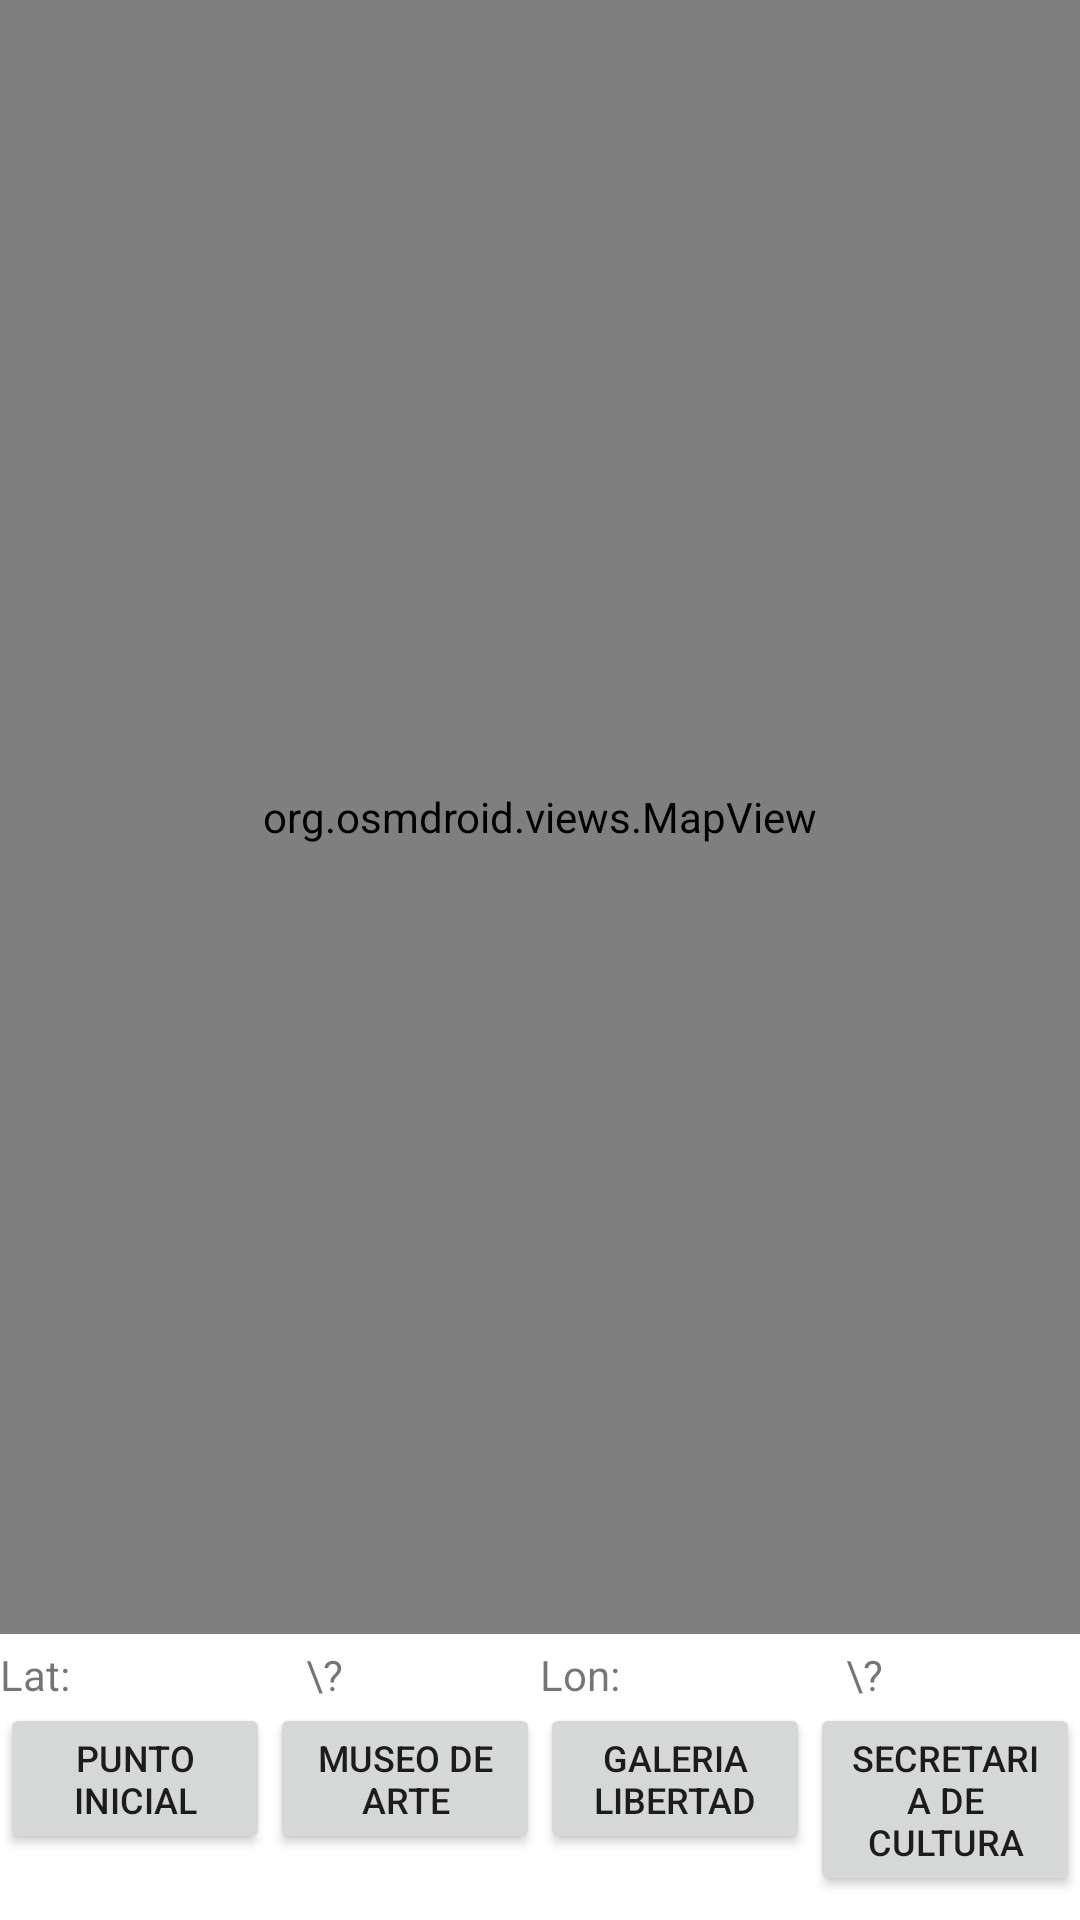

Android layout source for this screen:
<!-- AndroidManifest.xml: application theme Theme.Qulturapp -->
<!-- res/layout/activity_map.xml -->
<?xml version="1.0" encoding="utf-8"?>
<androidx.constraintlayout.widget.ConstraintLayout xmlns:android="http://schemas.android.com/apk/res/android"
    xmlns:app="http://schemas.android.com/apk/res-auto"
    xmlns:tools="http://schemas.android.com/tools"
    android:layout_width="match_parent"
    android:layout_height="match_parent"
    tools:context=".view.mapas.ActivityMap">

    <org.osmdroid.views.MapView
        android:id="@+id/map"
        tilesource="Mapnik"
        android:layout_width="fill_parent"
        android:layout_height="0dp"
        android:layout_marginBottom="4dp"
        app:layout_constraintBottom_toTopOf="@+id/linearLayout"
        app:layout_constraintEnd_toEndOf="parent"
        app:layout_constraintStart_toStartOf="parent"
        app:layout_constraintTop_toTopOf="parent"></org.osmdroid.views.MapView>

    <LinearLayout
        android:id="@+id/linearLayout"
        android:layout_width="0dp"
        android:layout_height="wrap_content"
        android:layout_marginBottom="8dp"
        android:orientation="vertical"
        app:layout_constraintBottom_toBottomOf="parent"
        app:layout_constraintEnd_toEndOf="parent"
        app:layout_constraintStart_toStartOf="parent">

        <LinearLayout
            android:layout_width="match_parent"
            android:layout_height="wrap_content">

            <TextView
                android:layout_width="0dp"
                android:layout_height="wrap_content"
                android:layout_weight="1"
                android:text="Lat:" />

            <TextView
                android:id="@+id/tvLat"
                android:layout_width="0dp"
                android:layout_height="wrap_content"
                android:layout_weight="4"
                android:text="\?"
                android:textAlignment="center" />

            <TextView
                android:layout_width="0dp"
                android:layout_height="wrap_content"
                android:layout_weight="1"
                android:text="Lon:" />

            <TextView
                android:id="@+id/tvLon"
                android:layout_width="0dp"
                android:layout_height="wrap_content"
                android:layout_weight="4"
                android:text="\?"
                android:textAlignment="center" />
        </LinearLayout>

        <LinearLayout
            android:layout_width="match_parent"
            android:layout_height="wrap_content">

            <Button
                android:layout_width="0dp"
                android:layout_height="wrap_content"
                android:layout_weight="1"
                android:textSize="12sp"
                android:onClick="onClickDraw1"
                android:text="Punto Inicial"
                android:contentDescription="Ver Punto Inicial"/>

            <Button
                android:layout_width="0dp"
                android:layout_height="wrap_content"
                android:layout_weight="1"
                android:textSize="12sp"
                android:onClick="onClickDraw2"
                android:text="Museo de Arte"
                android:contentDescription="Ver Museo de Arte"/>

            <Button
                android:layout_width="0dp"
                android:layout_height="wrap_content"
                android:layout_weight="1"
                android:textSize="12sp"
                android:onClick="onClickDraw3"
                android:text="Galeria Libertad"
                android:contentDescription="Ver Galeria Libertad"/>

            <Button
                android:layout_width="0dp"
                android:layout_height="wrap_content"
                android:layout_weight="1"
                android:textSize="12sp"
                android:onClick="onClickDraw4"
                android:text="Secretaria de Cultura"
                android:contentDescription="Ver Secretaria de Cultura"/>

        </LinearLayout>

    </LinearLayout>


</androidx.constraintlayout.widget.ConstraintLayout>
<!-- resources referenced by this layout -->
<resources>
  <style name="Theme.Qulturapp" parent="Theme.MaterialComponents.DayNight.DarkActionBar">
          
          <item name="colorPrimary">@color/purple_500</item>
          <item name="colorPrimaryVariant">@color/purple_700</item>
          <item name="colorOnPrimary">@color/white</item>
          
          <item name="colorSecondary">@color/teal_200</item>
          <item name="colorSecondaryVariant">@color/teal_700</item>
          <item name="colorOnSecondary">@color/black</item>
          
          <item name="android:statusBarColor" tools:targetApi="l">?attr/colorPrimaryVariant</item>
          
      </style>
  <color name="purple_500">#FF6200EE</color>
  <color name="purple_700">#FF3700B3</color>
  <color name="white">#FFFFFFFF</color>
  <color name="teal_200">#FF03DAC5</color>
  <color name="teal_700">#FF018786</color>
  <color name="black">#FF000000</color>
</resources>
